The GitHub repository sinchana1408/Tomato_maturity_detection_and_Harvest_RecommendationSystem contains a labelled image folder "dataset" with 5 categories: breaker, green, pink, red, turner. Examples follow, each with its label.

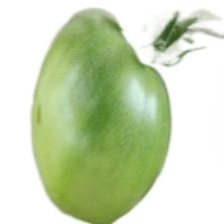
Label: green

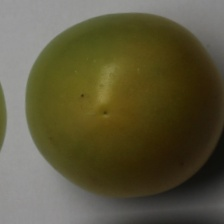
Label: breaker

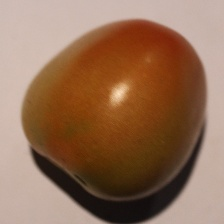
Label: pink

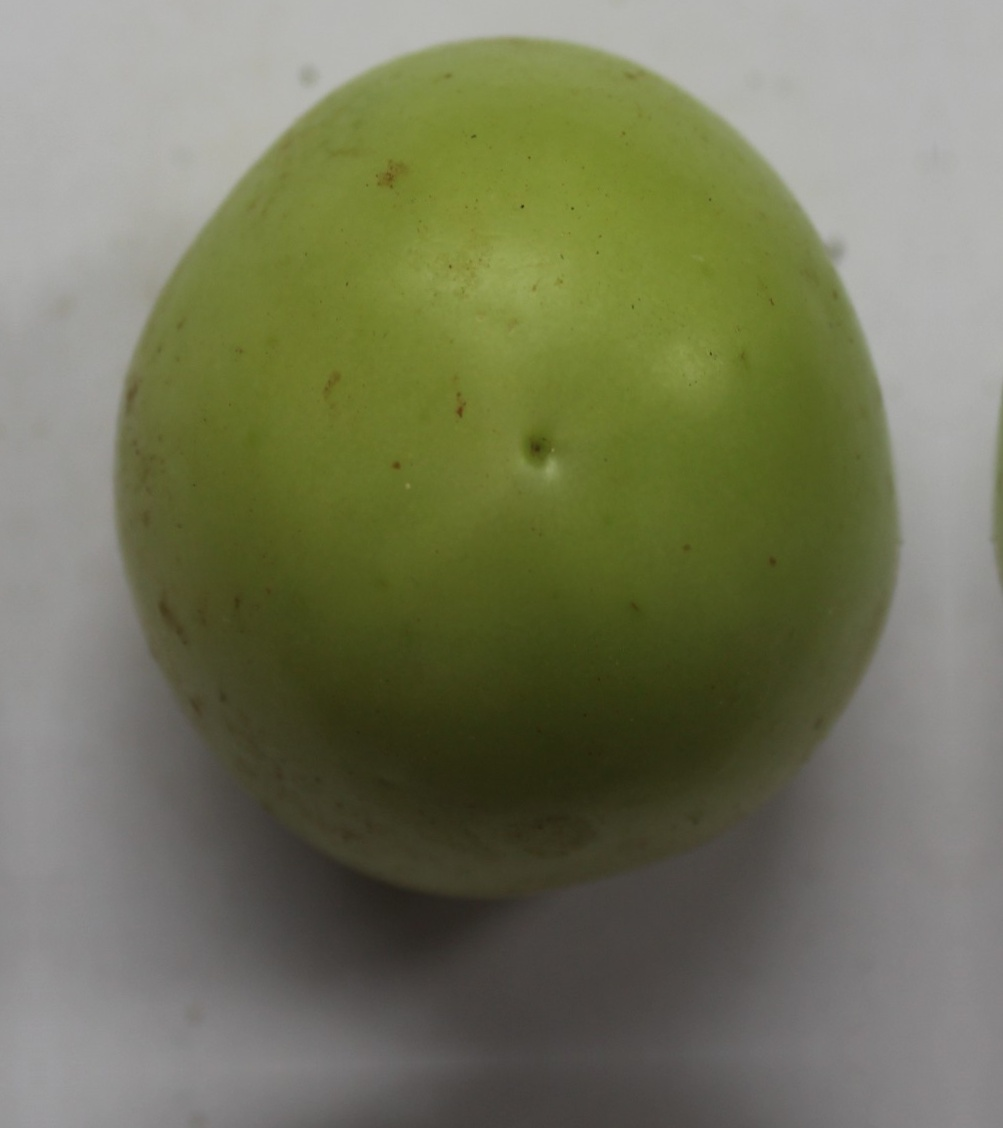
Label: green

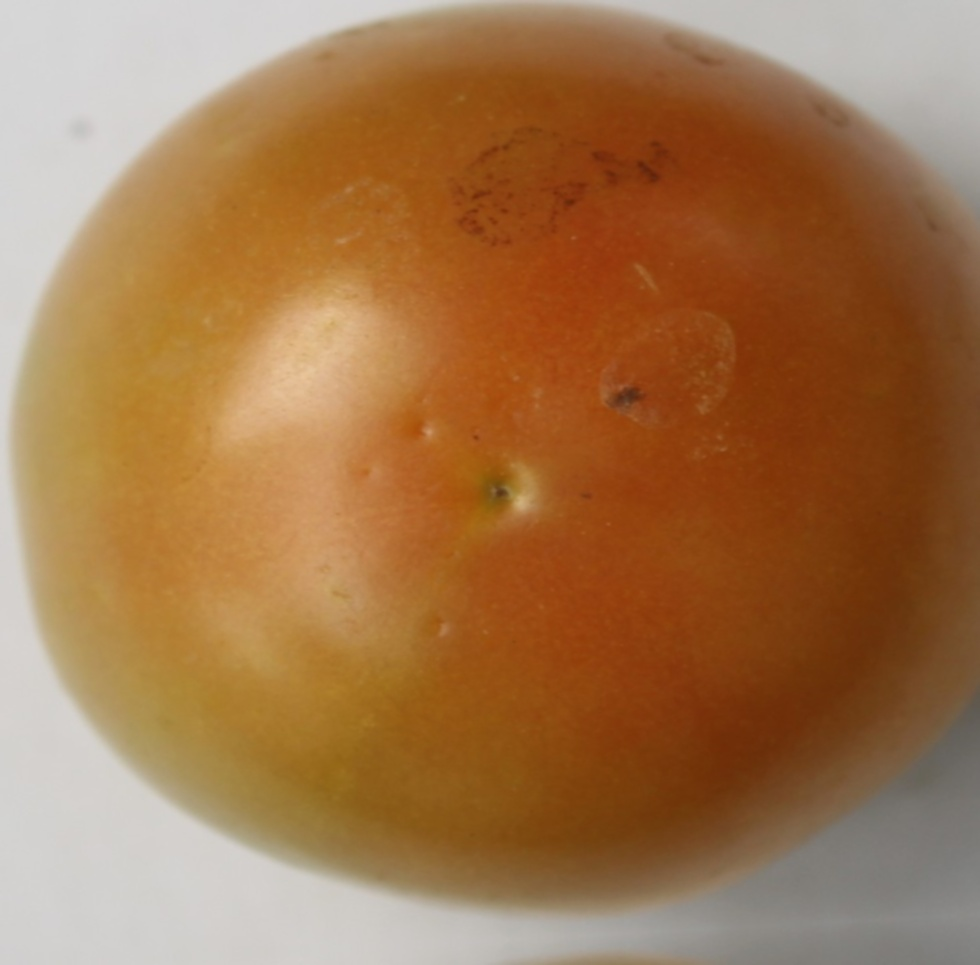
Label: turner

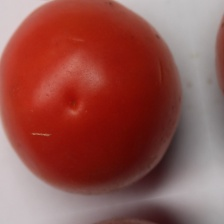
Label: red
